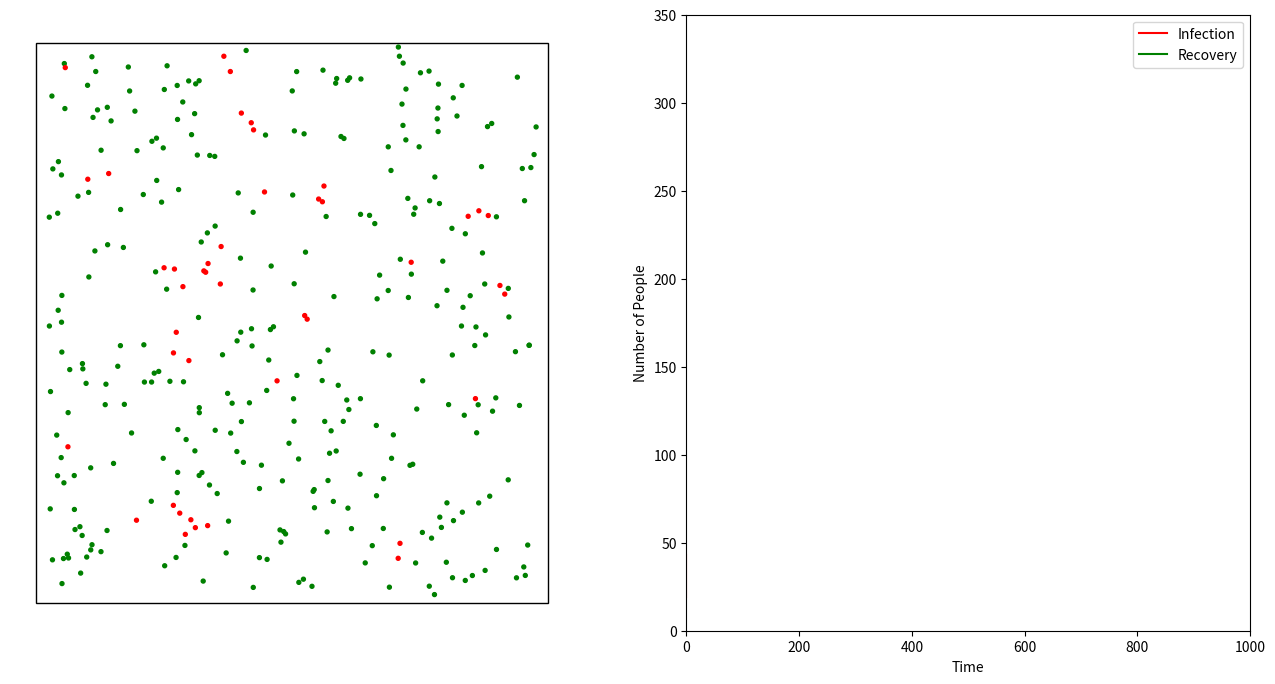

Source code (Python):
import math
import random
import numpy as np
from matplotlib import pyplot as plt
from matplotlib.animation import FuncAnimation
from matplotlib.patches import Rectangle


# Points on the grid are of type People
class People:
    def __init__(self, src, dst, i):
        self.srcx, self.srcy = src
        self.dstx, self.dsty = dst
        self.iden = i

        # current status. Note that I am also trying
        # to illustrate encapsulation concept here
        self.__infected = False
        self.__healthy = True
        self.__quarantined = False
        self.__recovered = False
        
        #speed
        self.speed = (np.random.random()+0.5)*100
        
        #time at which infection happened
        self.infectionTime = -1
        
        # time for recovering from the infection
        self.recoveryTime = np.random.random()*100

        self.set_displacement()
        
        self.firstInfection = False
        self.secondInfection = False
        
    def isInfected(self):
        return self.__infected
    
    
    def isHealthy(self):
        return self.__healthy
    
    def set_quarantined(self):
        self.__quarantined = True
        
    # in order to animate the movement of people
    # set the displacement per unit of time
    def set_displacement(self): 
        if self.__quarantined:
            self.deltax = 0
            self.deltay = 0
        else:
            self.deltax = (self.dstx - self.srcx) / self.speed
            self.deltay = (self.dsty - self.srcy) / self.speed

    def get_color(self):
        if self.__infected:
            return 'red'
        if self.__healthy:
            return 'green'
        if self.__quarantined:
            return 'gray'
        
    # set the time of infection
    def set_infection(self, t):
        if not self.firstInfection:
            self.firstInfection = True
        else:
            if not self.secondInfection:
                self.secondInfection = True
                
        self.__infected = True
        self.__healthy = False
        self.infectionTime = t
        
    def hasBeenInfectedTwice (self):
        return self.secondInfection
    
    # check if a person is infected and spent sufficient time in recovery
    def check_and_set_recovered(self, t): 
        if self.__infected and ((t - self.infectionTime) >= self.recoveryTime):
            self.__infected = False
            self.__healthy = True
            self.__recovered = True
            if self.__quarantined:
                self.__quarantined = False
            return True
        else: return False

    def hasRecovered(self):
        return self.__recovered
        
    # change destination once reached destx
    def changeDst(self, x, y):
        # check if p has reached or crossed dst then reset the dst
        self.dstx = x
        self.dsty = y
            
    # this function helps to move the person towards destx, desty by delta
    def moveSrc(self):
        if (not self.__quarantined): 
            self.srcx = self.srcx + self.deltax
            self.srcy = self.srcy + self.deltay

        # if the dest is reached, then change the dest.
        if  abs(self.srcx - self.dstx)<3 and abs(self.srcy-self.dsty)<3:
            self.changeDst(np.random.random()*100, np.random.random()*100)
            self.set_displacement()

    def getDist(self,x,y):
        return math.sqrt((self.srcx-x)**2+(self.srcy-y)**2)

###########################################
# 1.  creating People points
# 2.  Infect a fraction of the population
###########################################

NumP = 350
people = []
infected_population = 0.05 # to begin with 5% population is infected 
quarantined_population = 0.4 # probability of quarantining -- that is getting detected  
num_infected = 0
radiusOfInfection = 4 # in terms of pixels 
probabiliyOfTransmission = 0.4 # 40% probability of transmission

for i in range(NumP):
    p  = People((np.random.random()*100, np.random.random()*100),
                (np.random.random()*100, np.random.random()*100),
                i)

    if np.random.random()< infected_population:
        p.set_infection(0)
        num_infected = num_infected + 1
        # note that not every infected is quarantined
        if np.random.random()< quarantined_population:
            p.set_quarantined()
    
    people.append(p)

###############################
# code for creating the plots 
###############################

fig = plt.figure(figsize=(16,8), dpi=80)
ax1 = fig.add_subplot(1,2,1)
ax2 = fig.add_subplot(1,2,2)

# set the axis for the two plots
ax1.axis('off')
ax2.axis([0, 1000, 0,  NumP])

# adding a enclosing rectangle to the scatter palot
ax1.add_patch(Rectangle((0,0),100,100,fill=False))

# Name the axes
ax2.set_xlabel("Time")
ax2.set_ylabel("Number of People")

# Add two curves on the second plot
inf,=ax2.plot(num_infected,color="red",label="Infection")
rec,=ax2.plot(num_infected,color="green",label="Recovery")

# Add a legend
ax2.legend()

scatPlt= ax1.scatter([p.srcx for p in people],
                     [p.srcy for p in people], c = 'green',s=8)

recPlotData=[0]
infPlotData=[num_infected]
time=[0]

# code for animating the next frame
def animationUpdate(i,recPlotData, infPlotData, time):
    infectedCnt  = 0
    recoveredCnt = 0
    colors = []

    for p in people:
        #check if p can be recovered at time step i
        p.check_and_set_recovered(i)
        # move the person if not quarantined
        p.moveSrc()
        # if p is infected, increment the infected count
        # and check if others in the neighborhood can be infected
        if p.hasRecovered():
            recoveredCnt +=  1
        if p.isInfected():
            infectedCnt = infectedCnt + 1
            for p1 in people:
                if p1.isInfected() or p1.iden == p.iden:
                    pass
                else: 
                    if p.getDist(p1.srcx, p1.srcy) <= radiusOfInfection and not p1.hasBeenInfectedTwice():
                        if np.random.random() <= probabiliyOfTransmission:
                            p1.set_infection(i)
                            if np.random.random() <= quarantined_population:
                                p1.set_quarantined()
                            
        colors.append(p.get_color())

    #fill in the newly generated data
    recPlotData.append(recoveredCnt)
    infPlotData.append(infectedCnt)
    time.append(i)

    # setup the plots for the generated data per frame
    newOffsets=np.array([[p.srcx for p in people],
                         [p.srcy for p in people]])
    scatPlt.set_offsets(np.ndarray.transpose(newOffsets))
    scatPlt.set_color(colors)

    inf.set_data(time, infPlotData)
    rec.set_data(time, recPlotData)
    
    return inf,rec,scatPlt

#invoke the library function to animate the new frames at specified time intervals
anim = FuncAnimation(fig, animationUpdate, interval=25, fargs=(recPlotData, infPlotData, time), blit=True)

plt.isinteractive()
plt.show()
plt.savefig('scat.png')


